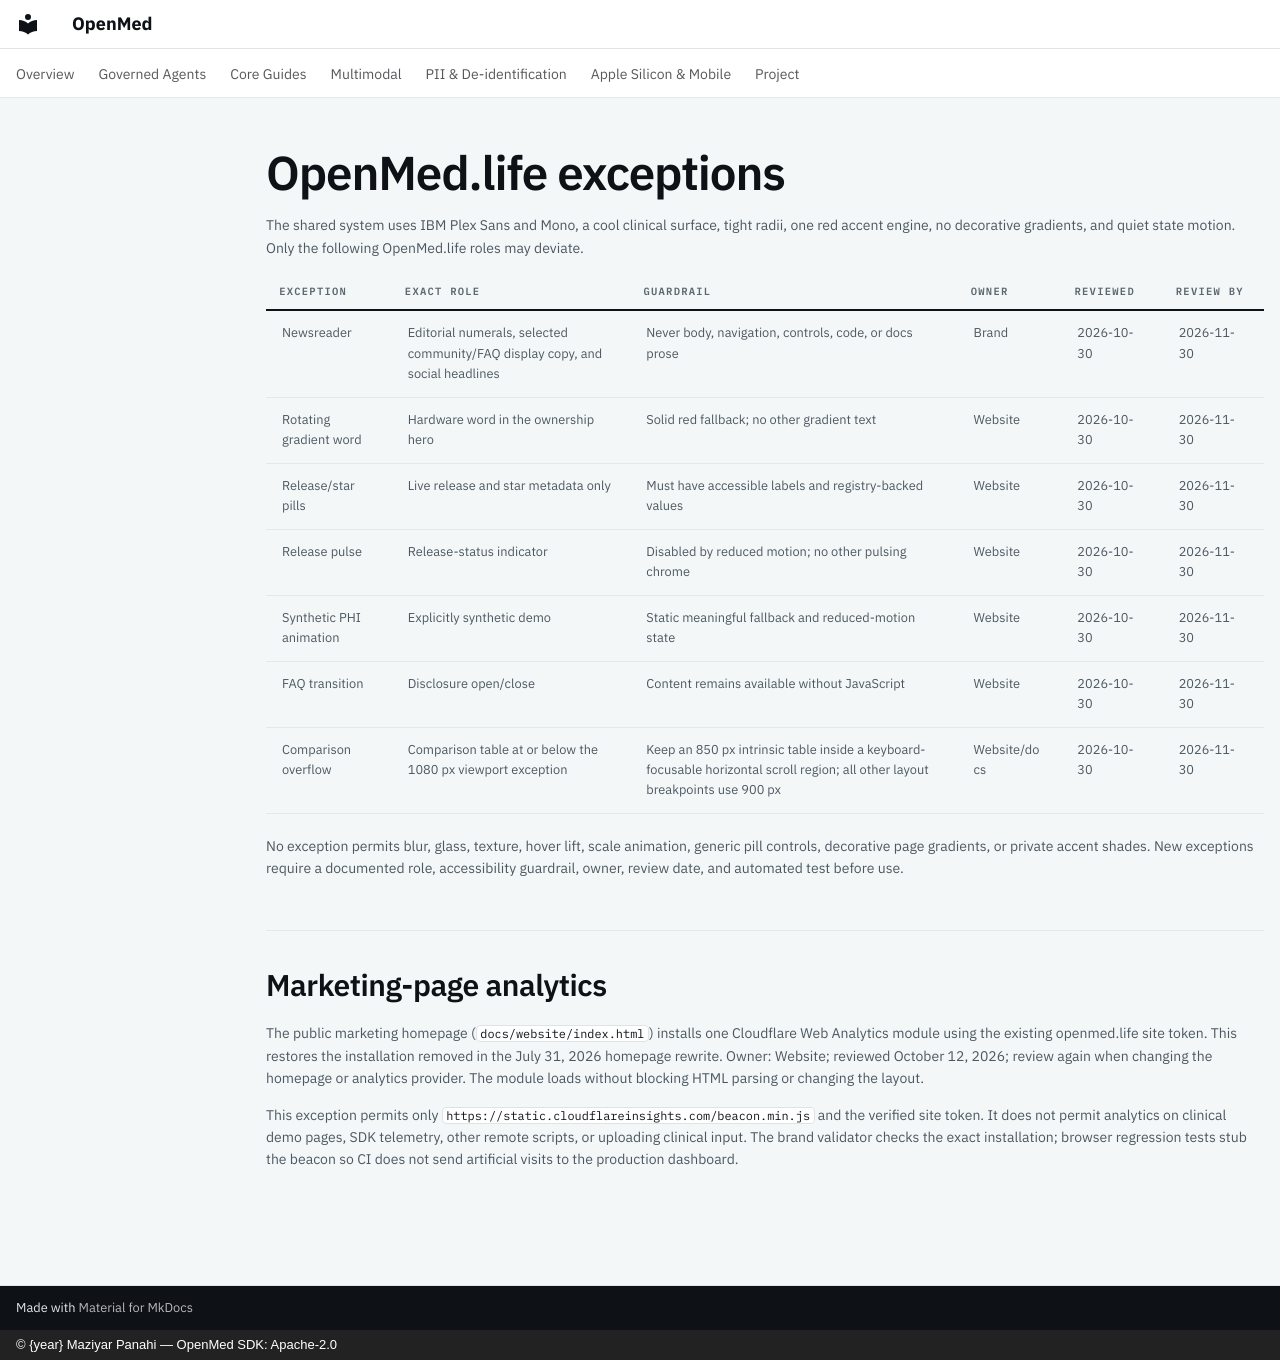

repository: maziyarpanahi/openmed · page: brand/system/site-exceptions/index.html · generator: mkdocs · copyright: © {year} Maziyar Panahi — OpenMed SDK: Apache-2.0

# OpenMed.life exceptions

The shared system uses IBM Plex Sans and Mono, a cool clinical surface, tight
radii, one red accent engine, no decorative gradients, and quiet state motion.
Only the following OpenMed.life roles may deviate.

| Exception | Exact role | Guardrail | Owner | Reviewed | Review by |
|---|---|---|---|---|---|
| Newsreader | Editorial numerals, selected community/FAQ display copy, and social headlines | Never body, navigation, controls, code, or docs prose | Brand | 2026-10-30 | 2026-11-30 |
| Rotating gradient word | Hardware word in the ownership hero | Solid red fallback; no other gradient text | Website | 2026-10-30 | 2026-11-30 |
| Release/star pills | Live release and star metadata only | Must have accessible labels and registry-backed values | Website | 2026-10-30 | 2026-11-30 |
| Release pulse | Release-status indicator | Disabled by reduced motion; no other pulsing chrome | Website | 2026-10-30 | 2026-11-30 |
| Synthetic PHI animation | Explicitly synthetic demo | Static meaningful fallback and reduced-motion state | Website | 2026-10-30 | 2026-11-30 |
| FAQ transition | Disclosure open/close | Content remains available without JavaScript | Website | 2026-10-30 | 2026-11-30 |
| Comparison overflow | Comparison table at or below the 1080 px viewport exception | Keep an 850 px intrinsic table inside a keyboard-focusable horizontal scroll region; all other layout breakpoints use 900 px | Website/docs | 2026-10-30 | 2026-11-30 |

No exception permits blur, glass, texture, hover lift, scale animation, generic
pill controls, decorative page gradients, or private accent shades. New
exceptions require a documented role, accessibility guardrail, owner, review
date, and automated test before use.

## Marketing-page analytics

The public marketing homepage (`docs/website/index.html`) installs one Cloudflare
Web Analytics module using the existing openmed.life site token. This restores
the installation removed in the July 31, 2026 homepage rewrite. Owner: Website;
reviewed October 12, 2026; review again when changing the homepage or analytics
provider. The module loads without blocking HTML parsing or changing the layout.

This exception permits only `https://static.cloudflareinsights.com/beacon.min.js`
and the verified site token. It does not permit analytics on clinical demo pages,
SDK telemetry, other remote scripts, or uploading clinical input. The brand
validator checks the exact installation; browser regression tests stub the
beacon so CI does not send artificial visits to the production dashboard.
